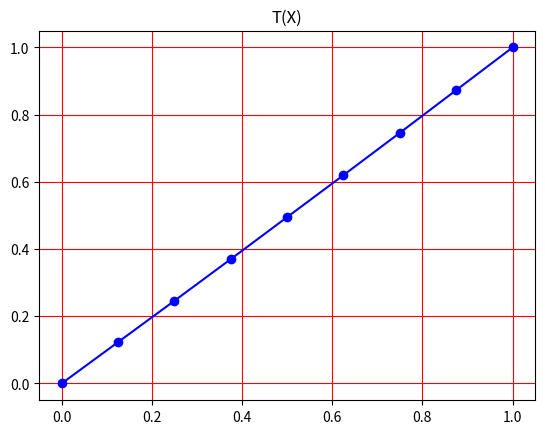

Source code (Python):
import numpy as np
import matplotlib.pyplot as plt
N = 9
X = 1
h = (X / (N - 1))
T = np.zeros(N)
T[N-1] = 1
T_new = np.zeros(N)
T_new[N-1] = 1
n_error = 1
iterations = 0
epsilon = 1e-8

while n_error > epsilon:
    for i in range (1,(N-1)):
        T_new[i] = (0.5*(T[i+1]+T[i-1]));
        T_new[i] = np.round(T_new[i], decimals=3)

    n_error = 0;
    for i in range (1,(N-1)):
        n_error = n_error + abs(T[i] - T_new[i]);
    iterations = iterations + 1;
    T = T_new.copy();
print([T])
print(iterations)

x = np.arange(N) * h
plt.plot(x,T,'bo-')
plt.grid(True, color = 'r')
plt.title("T(X)")
plt.show()
